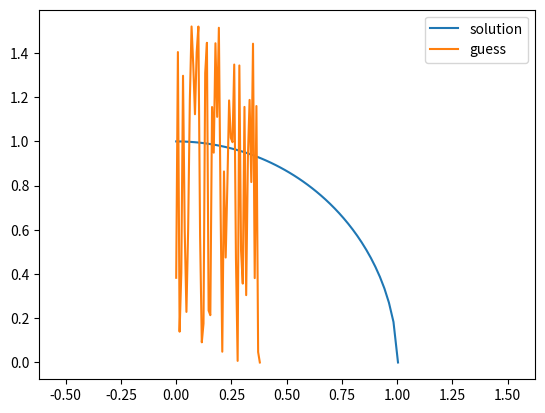

Write the Python code that produced this figure.
# -*- coding: utf-8 -*-

"""
Assignment_8M_PIC16
[redacted]
[redacted]
"""


from scipy.optimize import minimize
import numpy as np
import matplotlib.pyplot as plt

#perfect guess z0
guessx=np.linspace(0,1,50)
guessy=np.sqrt(1-guessx**2)
z0=np.zeros(50)
z0[0]=guessx[49]
z0[1:50]=guessy[0:49]

#takes z and return x and y
def z2xy(z):
    x=np.linspace(0,z[0],50)
    y=np.zeros(50)
    y[0:49]=z[1:50]
    y[49]=0
    return x,y

#return negative of area
def obj(z):
    x,y=z2xy(z)
    area=np.trapz(y,x)
    return -area

#define constraint 
p=np.pi/2
def con(z):
    x,y=z2xy(z)
    dx=x[1]-x[0]
    dy=np.zeros(49)
    dy[:]=y[1:50]-y[0:49]
    larray=np.sqrt(dy**2+dx**2)
    l=np.sum(larray)
    return l-p

#bound
bnd=[(0,p)for i in range(0,50)]


#specify con
condict={"type":'eq',"fun":con}
#print minimize(obj,z0,bounds=bnd,constraints=condict)

#random z0
z0=np.random.rand(50)*p
x0,y0=z2xy(z0)
z=minimize(obj,z0,bounds=bnd,constraints=condict).x
x,y=z2xy(z)



plt.plot(x,y,x0,y0)
plt.legend(["solution","guess"])
plt.axis('equal')
plt.show()

    